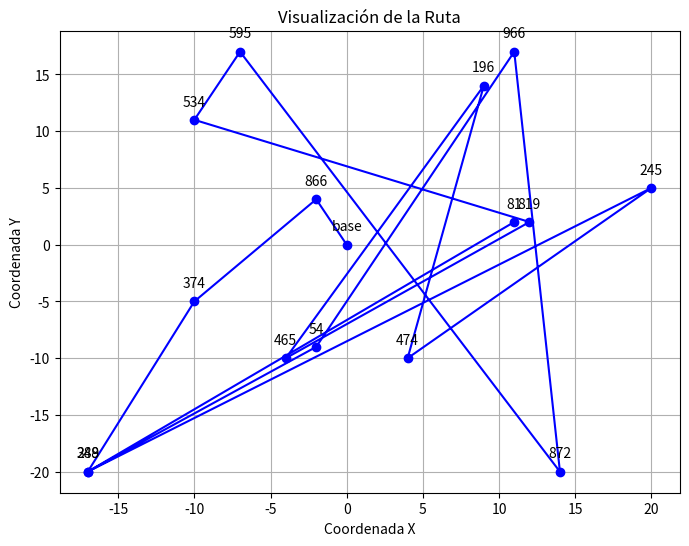

The matplotlib source for this figure:
import math, random
import matplotlib.pyplot as plt
class Nodo:
    def __init__(self,peso):
        self.peso = peso
        self.siguiente = None

    def __init__(self,peso,id,cantidad_paquetes,valor_mercancia,coordenadas):
        self.peso = peso
        self.id = id
        self.cantidad_paquetes = cantidad_paquetes
        self.valor_mercancia = valor_mercancia
        self.coordenadas = coordenadas
        self.siguiente = None
        
class LCSE:
    def __init__(self):
        self.cabeza = None
        self.cola = None
        self.base_coordenadas = (0,0)


    def validarVacia(self):
        if self.cabeza == None:
            return True
        else:
            return False
            
    def agregarInicio(self,peso,id=None,cantidad_paquetes=None,valor_mercancia=None,coordenadas=None):
        nuevo_Nodo = Nodo(peso,id,cantidad_paquetes,valor_mercancia,coordenadas)
        if self.validarVacia():
            nuevo_Nodo.siguiente = nuevo_Nodo
            self.cabeza = nuevo_Nodo
            self.cola = nuevo_Nodo            
            return
        else:
            nuevo_Nodo.siguiente = self.cabeza
            self.cola.siguiente = nuevo_Nodo   
            self.cabeza = nuevo_Nodo
    
    def ContarElementos(self):
        if self.validarVacia():
            print("Lista Vacia")
            return
        else:
            contador = 1
            actual = self.cabeza
            while True:
                if actual.siguiente == self.cabeza:
                    break
                actual = actual.siguiente
                contador += 1
            print (f"Lista tiene {contador} elementos")
    
    def imprimirLista(self):
        if self.validarVacia():
            print("Lista Vacia")
            return
        else:
            actual = self.cabeza
            while True:
                print(f"peso:{actual.peso}, id:{actual.id}, cantidad_paquetes:{actual.cantidad_paquetes}, valor_mercancia:{actual.valor_mercancia}, coordenadas:{actual.coordenadas}")
                if actual.siguiente == self.cabeza:
                    break
                actual = actual.siguiente
    
    def buscar(self,valor,criterio):
        if self.validarVacia():
            print("Lista vacia")
            return
        else:
            if (criterio=="peso" or criterio == "id" or criterio == "cantidad_paquetes" or criterio =="valor_mercancia" or criterio=="coordenadas"):
                actual = self.cabeza
                
                contador = 0
                while actual != self.cabeza or contador==0:

                    contador=contador+1
                    atributo=getattr(actual,criterio)
                    if atributo == valor:
                        print(f"Elemento Encontrado en posicion {contador}")
                        return contador
                    actual = actual.siguiente
                print("Elemento no encontrado")
            else:
                print("criterio de búsqueda inválido, sólo se admiten 'id','peso','cantidad_paquetes','valor_mercancia' o 'coordenadas'")
            
            return -1 
                

    def insertionSort(self,criterio,ascendente=True):
        if self.validarVacia() or self.cabeza.siguiente == self.cabeza:
            return  # Si la lista está vacía o tiene un solo elemento, no es necesario ordenar
        if (criterio=="peso" or criterio == "id" or criterio == "cantidad_paquetes" or criterio =="valor_mercancia" or criterio=="coordenadas"):

            ordenada = None  # La nueva lista ordenada

            actual = self.cabeza
            while True:
                siguiente = actual.siguiente
                if ordenada is None:  # Si la lista ordenada está vacía, insertar el primer nodo
                    ordenada = actual
                    ordenada.siguiente = ordenada  
                else:
                    # Insertar el nodo en su posición correcta en la lista ordenada
                    ordenada = self.insertarOrdenado(ordenada, actual,criterio)
                
                actual = siguiente
                if actual == self.cabeza:
                    break

            # Establecer la cabeza y la cola de la lista ordenada
            self.cabeza = ordenada
            actual = self.cabeza
            while actual.siguiente != self.cabeza:
                actual = actual.siguiente
            self.cola = actual
        else:
            print("criterio de búsqueda inválido, sólo se admiten 'id','peso','cantidad_paquetes','valor_mercancia' o 'coordenadas'")
            

    def insertarOrdenado(self, ordenada, nuevo_nodo, criterio):
        if ordenada is None:
            nuevo_nodo.siguiente = nuevo_nodo
            return nuevo_nodo
        
        actual = ordenada

        # Caso 1: Insertar al inicio si el valor es menor que la cabeza de la lista ordenada

        if criterio=="coordenadas":
            if distancia(self.base_coordenadas, nuevo_nodo.coordenadas) < distancia(self.base_coordenadas,ordenada.coordenadas):
                while actual.siguiente != ordenada:
                    actual = actual.siguiente
                actual.siguiente = nuevo_nodo
                nuevo_nodo.siguiente = ordenada
                return nuevo_nodo
        else:
            nuevo_nodo_atributo=getattr(nuevo_nodo,criterio)
            ordenada_atributo=getattr(ordenada,criterio)

            if nuevo_nodo_atributo < ordenada_atributo:
                while actual.siguiente != ordenada:
                    actual = actual.siguiente
                actual.siguiente = nuevo_nodo
                nuevo_nodo.siguiente = ordenada
                return nuevo_nodo

        # Caso 2: Insertar en cualquier otra parte de la lista ordenada
        if criterio=="coordenadas":
            if distancia(self.base_coordenadas, nuevo_nodo.coordenadas) < distancia(self.base_coordenadas,ordenada.coordenadas):
                while actual.siguiente != ordenada and distancia(actual.coordenadas,actual.siguiente.coordenadas) < distancia(actual.coordenadas,nuevo_nodo.coordenadas):
                    actual = actual.siguiente
                    actual_siguiente_atributo=getattr(actual.siguiente,criterio)
        else:
            actual_siguiente_atributo=getattr(actual.siguiente,criterio)

            while actual.siguiente != ordenada and actual_siguiente_atributo < nuevo_nodo_atributo:
                actual = actual.siguiente
                actual_siguiente_atributo=getattr(actual.siguiente,criterio)

        # Insertar el nodo en la posición adecuada
        nuevo_nodo.siguiente = actual.siguiente
        actual.siguiente = nuevo_nodo
        return ordenada
    
    
    
def distancia(ubicacion_a, ubicacion_b):
    return math.sqrt((ubicacion_b[0] - ubicacion_a[0])**2 + (ubicacion_b[1] - ubicacion_a[1])**2)

class Demo ():
    def __init__(self):
        print("test")
    def test():
        lista = LCSE()
        i = 0
        print("El programa recibe una lista de 25 ubicaciones las almacena en una lista ")
        while i<15:
            i=i+1
            lista.agregarInicio(random.randint(0,10),random.randint(0,1000),random.randint(0,5),random.randint(0,200000),(random.randint(-20,20),random.randint(-20,20)))
        lista.ContarElementos()
        lista.imprimirLista()
        lista.insertionSort("peso")
        print("ordenda por peso")
        lista.imprimirLista()

        lista.insertionSort("valor_mercancia")
        print("ordenda por valor_mercancia")
        lista.imprimirLista()

        lista.insertionSort("coordenadas")
        print("ordenda por distancia")
        lista.imprimirLista()


        lista.buscar(3,"peso")
        lista.buscar((2,2),"coordenadas")

        def visualizarRuta(ruta):
            x_coords, y_coords, id = [], [], []
            actual = ruta.cabeza
            i=0
            x_coords.append(lista.base_coordenadas[0])
            y_coords.append(lista.base_coordenadas[1])
            id.append("base")
            while actual !=ruta.cabeza or i==0:
                i=i+1
                x_coords.append(actual.coordenadas[0])
                y_coords.append(actual.coordenadas[1])
                id.append(actual.id)
                actual = actual.siguiente

            plt.figure(figsize=(8,6))
            plt.plot(x_coords, y_coords, marker='o', linestyle='-', color='b')
            for i, label in enumerate(id):
                plt.annotate(f"{label}", (x_coords[i], y_coords[i]), textcoords="offset points", xytext=(0,10), ha='center')
            plt.title("Visualización de la Ruta")
            plt.xlabel("Coordenada X")
            plt.ylabel("Coordenada Y")
            plt.grid(True)
            plt.show()

        visualizarRuta(lista)
                
Demo.test()

# Función para visualizar la ruta en un mapa
